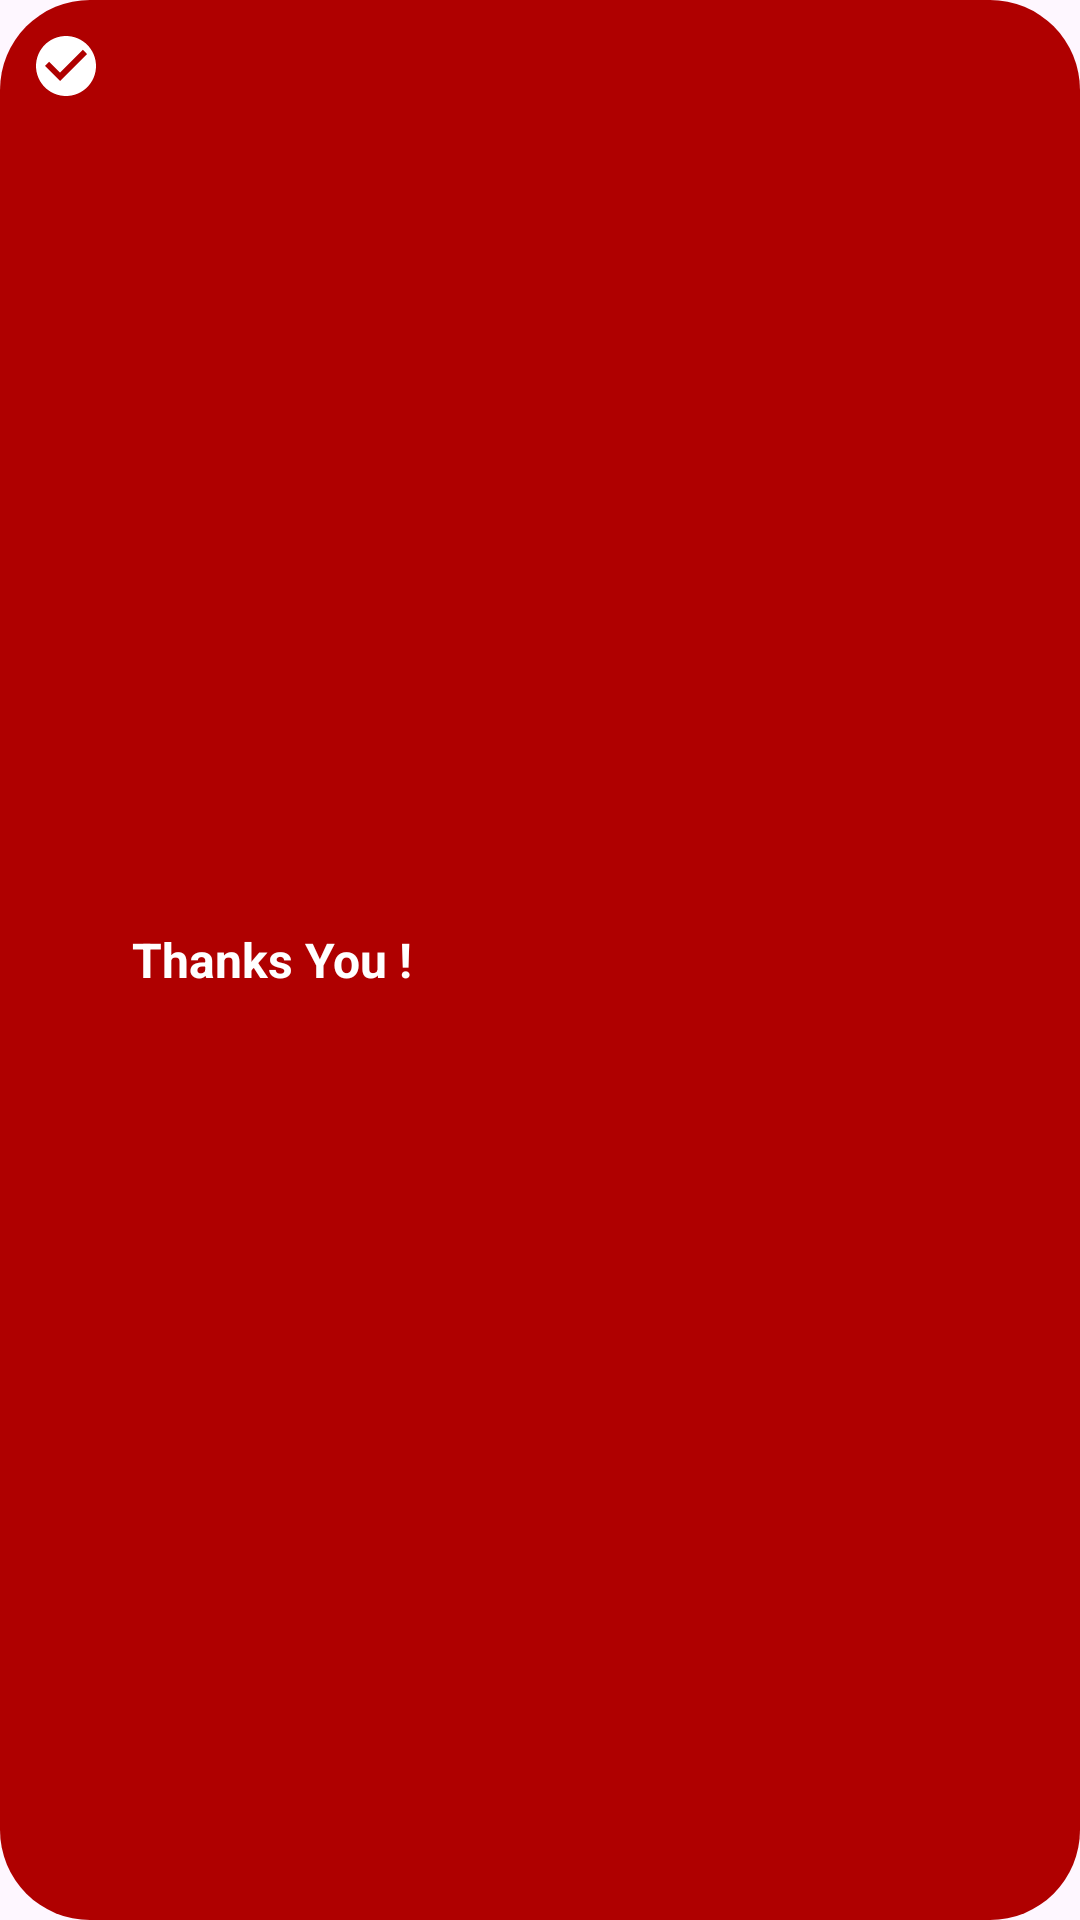

Reconstruct the res/layout file that produces this screen, plus the resources it refers to.
<!-- AndroidManifest.xml: application theme Theme.Fp -->
<!-- res/layout/toast.xml -->
<?xml version="1.0" encoding="utf-8"?>
<LinearLayout xmlns:android="http://schemas.android.com/apk/res/android"
    android:layout_width="wrap_content"
    android:layout_height="wrap_content"
    android:orientation="horizontal"
    android:padding="10dp"
    android:background="@drawable/toast_background">

    <ImageView
        android:id="@+id/toast_icon"
        android:layout_width="24dp"
        android:layout_height="24dp"
        android:src="@drawable/baseline_check_circle_24"
        />
    <TextView
        android:id="@+id/toastText"
        android:text="Thanks You !"
        android:textSize="16sp"
        android:textColor="@color/white"
        android:textStyle="bold"
        android:layout_width="wrap_content"
        android:layout_height="wrap_content"
        android:layout_marginStart="10dp"
        android:layout_gravity="center_vertical" />

</LinearLayout>
<!-- resources referenced by this layout -->
<resources>
  <color name="white">#FFFFFFFF</color>
  <!-- drawable baseline_check_circle_24 (drawable) -->
  <vector xmlns:android="http://schemas.android.com/apk/res/android" android:autoMirrored="true" android:height="30dp" android:tint="#FFFFFF" android:viewportHeight="24" android:viewportWidth="24" android:width="30dp">
        
      <path android:fillColor="@android:color/white" android:pathData="M12,2C6.48,2 2,6.48 2,12s4.48,10 10,10 10,-4.48 10,-10S17.52,2 12,2zM10,17l-5,-5 1.41,-1.41L10,14.17l7.59,-7.59L19,8l-9,9z"/>
      
  </vector>
  <!-- drawable toast_background (drawable) -->
  <?xml version="1.0" encoding="utf-8"?>
  <shape xmlns:android="http://schemas.android.com/apk/res/android">
      <solid android:color="@color/red"/> 
      <corners android:radius="30dp"/> 
      <padding
          android:left="16dp"
          android:right="16dp"
          android:top="12dp"
          android:bottom="12dp"/> 
  </shape>
  <style name="Theme.Fp" parent="Base.Theme.Fp" />
  <color name="red">#AF0000</color>
  <style name="Base.Theme.Fp" parent="Theme.Material3.DayNight.NoActionBar">
          
          
          <item name="colorPrimary">@color/red</item>
          <item name="colorPrimaryVariant">@color/red</item>
      </style>
</resources>
